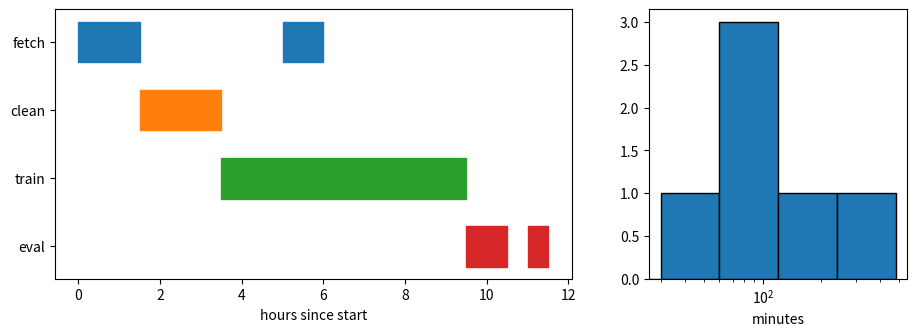

The script that saved this image:
# Task durations: categories on y, start offsets in hours via broken_barh, and a duration histogram in minutes.
import numpy as np
import matplotlib.pyplot as plt

tasks = {"fetch": [(0, 1.5), (5, 1)], "clean": [(1.5, 2)], "train": [(3.5, 6)], "eval": [(9.5, 1), (11, 0.5)]}
fig, (a, b) = plt.subplots(1, 2, figsize=(11, 3.5), gridspec_kw={"width_ratios": [2, 1]})
for i, (name, spans) in enumerate(tasks.items()):
    a.broken_barh(spans, (i - 0.3, 0.6), color=f"C{i}")
a.set_yticks(range(len(tasks)), list(tasks))
a.set_xlabel("hours since start")
a.invert_yaxis()
durations = np.array([d for spans in tasks.values() for _, d in spans]) * 60
b.hist(durations, bins=[0, 30, 60, 120, 240, 480], edgecolor="k")
b.set_xscale("log")
b.set_xlabel("minutes")
print(durations.tolist(), [t.get_text() for t in a.get_yticklabels()])
fig.savefig("tasks.png", dpi=50)
